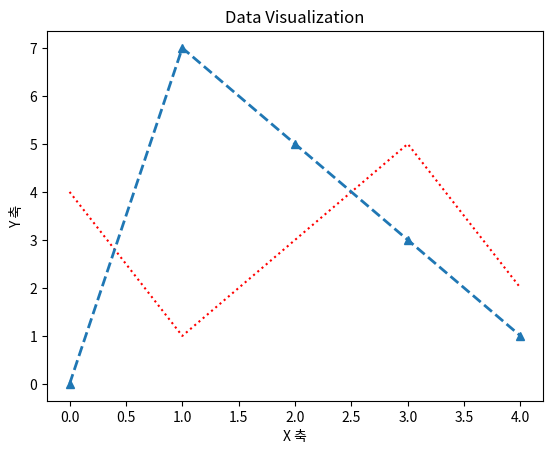

Write Python code to recreate this figure.
### matplotlib 라이브러리 ###

#! 1. plot()함수
# : 선 그래프를 그리기 위한 함수(꺾은선형그래프)
# : x값, y값을 이용하여 2차원 선 그래프를 생성
# : plot(x, y) 
# : x, y값에 각각의 데이터를 리스트 형태로 전달

import matplotlib.pyplot as plt
figure = plt.figure()
axes = figure.add_subplot(111)
# x축 값
x1 = [0, 1, 2, 3, 4]
x2 = [0, 1, 2, 3, 4]
# y축 값
y1 = [4, 1, 3, 5, 2]
y2 = [0, 7, 5, 3, 1]
axes.plot(x1, y1, color='r', linestyle='dotted')
axes.plot(x2, y2, marker='^', linewidth=2, linestyle='--')

# 그래프 제목 스타일링
plt.title('Data Visualization')
plt.xlabel('X 축')
plt.ylabel('Y 축')

plt.show()

#! 2. plot()함수 커스터마이징
# linestyle: 선의 스타일 설정
# 실선(- / solid), 점선(. / dotted), 대시(-- / dashed)

# linewidth: 선의 두께 설정
# 포인트(pt) 단위의 실수

# color: 선의 색상 설정
# 빨강(red), 파랑(blue), 노란색(yellow)

# marker: 각 데이터 포인트에 대한 마커 설정
# 표식 (o: 원, ^: 삼각형, s: 사각형)

